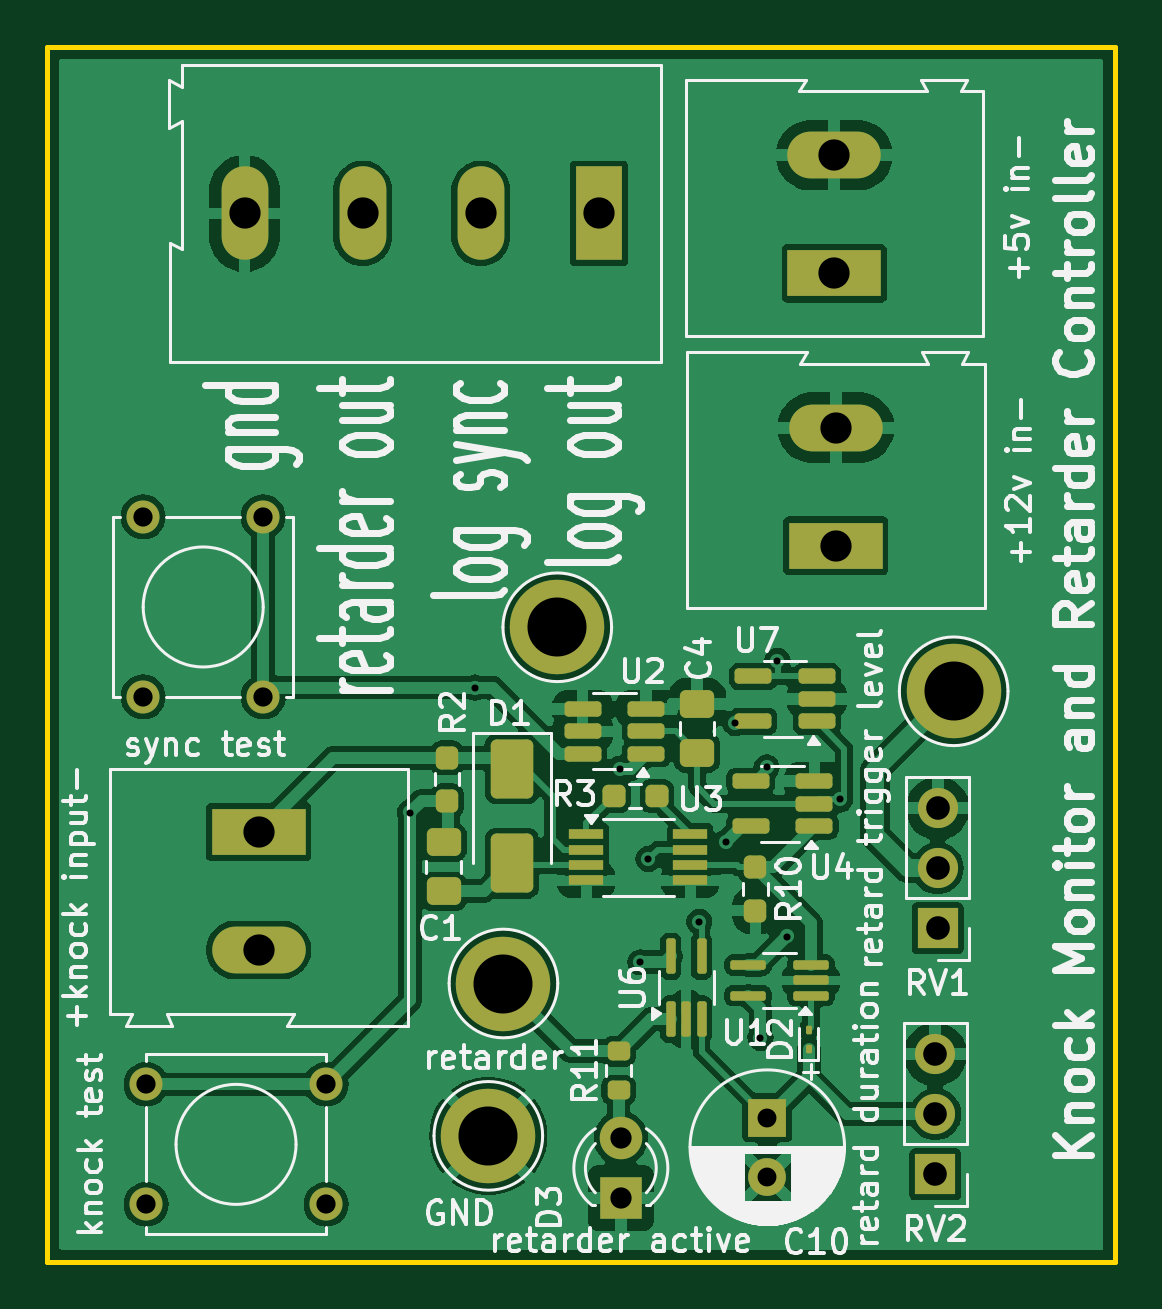
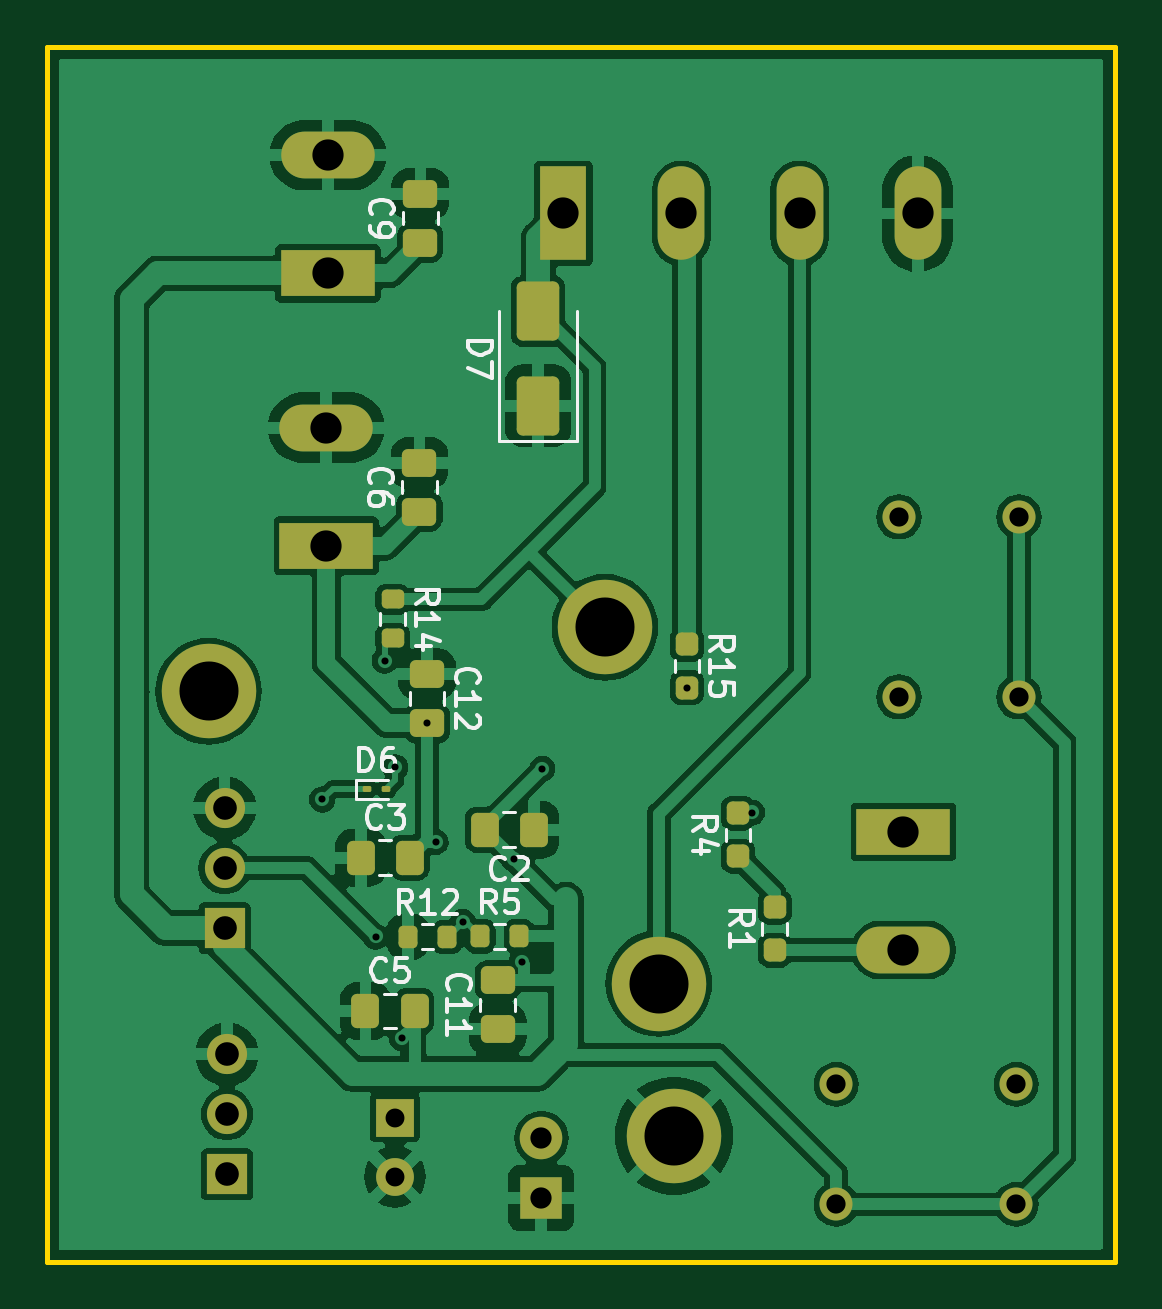
Circuit board: 11 layer files. Board 45.2 x 51.4 mm.
- bottom_copper: knockControlBoard-B_Cu.gbr (112171 bytes)
- bottom_mask: knockControlBoard-B_Mask.gbr (4775 bytes)
- paste: knockControlBoard-B_Paste.gbr (3240 bytes)
- bottom_silk: knockControlBoard-B_Silkscreen.gbr (22850 bytes)
- outline: knockControlBoard-Edge_Cuts.gbr (637 bytes)
- top_copper: knockControlBoard-F_Cu.gbr (117570 bytes)
- top_mask: knockControlBoard-F_Mask.gbr (5326 bytes)
- paste: knockControlBoard-F_Paste.gbr (3791 bytes)
- top_silk: knockControlBoard-F_Silkscreen.gbr (108829 bytes)
- drill: knockControlBoard-NPTH.drl (277 bytes)
- drill: knockControlBoard-PTH.drl (1470 bytes)

=== bottom_copper: knockControlBoard-B_Cu.gbr (112171 bytes, source omitted) ===
=== bottom_mask: knockControlBoard-B_Mask.gbr ===
%TF.GenerationSoftware,KiCad,Pcbnew,8.0.1*%
%TF.CreationDate,2024-05-06T17:41:32-07:00*%
%TF.ProjectId,knockControlBoard,6b6e6f63-6b43-46f6-9e74-726f6c426f61,rev?*%
%TF.SameCoordinates,Original*%
%TF.FileFunction,Soldermask,Bot*%
%TF.FilePolarity,Negative*%
%FSLAX46Y46*%
G04 Gerber Fmt 4.6, Leading zero omitted, Abs format (unit mm)*
G04 Created by KiCad (PCBNEW 8.0.1) date 2024-05-06 17:41:32*
%MOMM*%
%LPD*%
G01*
G04 APERTURE LIST*
G04 Aperture macros list*
%AMRoundRect*
0 Rectangle with rounded corners*
0 $1 Rounding radius*
0 $2 $3 $4 $5 $6 $7 $8 $9 X,Y pos of 4 corners*
0 Add a 4 corners polygon primitive as box body*
4,1,4,$2,$3,$4,$5,$6,$7,$8,$9,$2,$3,0*
0 Add four circle primitives for the rounded corners*
1,1,$1+$1,$2,$3*
1,1,$1+$1,$4,$5*
1,1,$1+$1,$6,$7*
1,1,$1+$1,$8,$9*
0 Add four rect primitives between the rounded corners*
20,1,$1+$1,$2,$3,$4,$5,0*
20,1,$1+$1,$4,$5,$6,$7,0*
20,1,$1+$1,$6,$7,$8,$9,0*
20,1,$1+$1,$8,$9,$2,$3,0*%
G04 Aperture macros list end*
%ADD10RoundRect,0.250000X-0.475000X0.337500X-0.475000X-0.337500X0.475000X-0.337500X0.475000X0.337500X0*%
%ADD11RoundRect,0.250000X0.475000X-0.337500X0.475000X0.337500X-0.475000X0.337500X-0.475000X-0.337500X0*%
%ADD12RoundRect,0.250000X0.337500X0.475000X-0.337500X0.475000X-0.337500X-0.475000X0.337500X-0.475000X0*%
%ADD13RoundRect,0.250000X-0.337500X-0.475000X0.337500X-0.475000X0.337500X0.475000X-0.337500X0.475000X0*%
%ADD14R,1.980000X3.960000*%
%ADD15O,1.980000X3.960000*%
%ADD16C,1.397000*%
%ADD17R,1.700000X1.700000*%
%ADD18O,1.700000X1.700000*%
%ADD19R,3.960000X1.980000*%
%ADD20O,3.960000X1.980000*%
%ADD21R,1.800000X1.800000*%
%ADD22C,1.800000*%
%ADD23C,4.000000*%
%ADD24RoundRect,0.237500X-0.237500X0.250000X-0.237500X-0.250000X0.237500X-0.250000X0.237500X0.250000X0*%
%ADD25RoundRect,0.200000X-0.275000X0.200000X-0.275000X-0.200000X0.275000X-0.200000X0.275000X0.200000X0*%
%ADD26RoundRect,0.200000X0.200000X0.275000X-0.200000X0.275000X-0.200000X-0.275000X0.200000X-0.275000X0*%
%ADD27RoundRect,0.237500X0.237500X-0.250000X0.237500X0.250000X-0.237500X0.250000X-0.237500X-0.250000X0*%
%ADD28RoundRect,0.250000X0.650000X-1.000000X0.650000X1.000000X-0.650000X1.000000X-0.650000X-1.000000X0*%
%ADD29RoundRect,0.062500X-0.117500X-0.062500X0.117500X-0.062500X0.117500X0.062500X-0.117500X0.062500X0*%
%ADD30R,1.600000X1.600000*%
%ADD31C,1.600000*%
G04 APERTURE END LIST*
D10*
%TO.C,C12*%
X112910000Y-91510000D03*
X112910000Y-93585000D03*
%TD*%
D11*
%TO.C,C11*%
X109920000Y-106545000D03*
X109920000Y-104470000D03*
%TD*%
D12*
%TO.C,C5*%
X115515000Y-105770000D03*
X113440000Y-105770000D03*
%TD*%
%TO.C,C3*%
X115715000Y-99280000D03*
X113640000Y-99280000D03*
%TD*%
D13*
%TO.C,C2*%
X108395000Y-98100000D03*
X110470000Y-98100000D03*
%TD*%
D11*
%TO.C,C9*%
X113190000Y-73250000D03*
X113190000Y-71175000D03*
%TD*%
%TO.C,C6*%
X113230000Y-84640000D03*
X113230000Y-82565000D03*
%TD*%
D14*
%TO.C,J7*%
X107140000Y-72010000D03*
D15*
X102140000Y-72010000D03*
X97140000Y-72010000D03*
X92140000Y-72010000D03*
%TD*%
D16*
%TO.C,SW2*%
X87850000Y-92480000D03*
X87850000Y-84860000D03*
X92930000Y-92480000D03*
X92930000Y-84860000D03*
%TD*%
%TO.C,SW1*%
X95590000Y-113960000D03*
X87970000Y-113960000D03*
X95590000Y-108880000D03*
X87970000Y-108880000D03*
%TD*%
D17*
%TO.C,RV2*%
X121380000Y-112685000D03*
D18*
X121380000Y-110145000D03*
X121380000Y-107605000D03*
%TD*%
D17*
%TO.C,RV1*%
X121480000Y-102270000D03*
D18*
X121480000Y-99730000D03*
X121480000Y-97190000D03*
%TD*%
D19*
%TO.C,J5*%
X117110000Y-74545000D03*
D20*
X117110000Y-69545000D03*
%TD*%
D19*
%TO.C,J4*%
X117170000Y-86080000D03*
D20*
X117170000Y-81080000D03*
%TD*%
D19*
%TO.C,J1*%
X92740000Y-98190000D03*
D20*
X92740000Y-103190000D03*
%TD*%
D21*
%TO.C,D3*%
X108070000Y-113697621D03*
D22*
X108070000Y-111157621D03*
%TD*%
D23*
%TO.C,TP4*%
X103100000Y-104610000D03*
%TD*%
%TO.C,TP3*%
X105380000Y-89530000D03*
%TD*%
%TO.C,TP2*%
X122160000Y-92240000D03*
%TD*%
%TO.C,TP1*%
X102460000Y-111060000D03*
%TD*%
D24*
%TO.C,R15*%
X101900000Y-90257500D03*
X101900000Y-92082500D03*
%TD*%
D25*
%TO.C,R14*%
X114370000Y-88350000D03*
X114370000Y-90000000D03*
%TD*%
D26*
%TO.C,R12*%
X113710000Y-102627621D03*
X112060000Y-102627621D03*
%TD*%
%TO.C,R5*%
X110660000Y-102617621D03*
X109010000Y-102617621D03*
%TD*%
D27*
%TO.C,R4*%
X99750000Y-99220000D03*
X99750000Y-97395000D03*
%TD*%
%TO.C,R1*%
X98190000Y-103202500D03*
X98190000Y-101377500D03*
%TD*%
D28*
%TO.C,D7*%
X108200000Y-80150000D03*
X108200000Y-76150000D03*
%TD*%
D29*
%TO.C,D6*%
X115467500Y-96380000D03*
X114627500Y-96380000D03*
%TD*%
D30*
%TO.C,C10*%
X114270000Y-110287621D03*
D31*
X114270000Y-112787621D03*
%TD*%
M02*

=== paste: knockControlBoard-B_Paste.gbr (3240 bytes, source withheld) ===
=== bottom_silk: knockControlBoard-B_Silkscreen.gbr (22850 bytes, source omitted) ===
=== outline: knockControlBoard-Edge_Cuts.gbr ===
%TF.GenerationSoftware,KiCad,Pcbnew,8.0.1*%
%TF.CreationDate,2024-05-06T17:41:32-07:00*%
%TF.ProjectId,knockControlBoard,6b6e6f63-6b43-46f6-9e74-726f6c426f61,rev?*%
%TF.SameCoordinates,Original*%
%TF.FileFunction,Profile,NP*%
%FSLAX46Y46*%
G04 Gerber Fmt 4.6, Leading zero omitted, Abs format (unit mm)*
G04 Created by KiCad (PCBNEW 8.0.1) date 2024-05-06 17:41:32*
%MOMM*%
%LPD*%
G01*
G04 APERTURE LIST*
%TA.AperFunction,Profile*%
%ADD10C,0.200000*%
%TD*%
G04 APERTURE END LIST*
D10*
X83780000Y-64970000D02*
X129000000Y-64970000D01*
X129000000Y-116390000D01*
X83780000Y-116390000D01*
X83780000Y-64970000D01*
M02*

=== top_copper: knockControlBoard-F_Cu.gbr (117570 bytes, source omitted) ===
=== top_mask: knockControlBoard-F_Mask.gbr ===
%TF.GenerationSoftware,KiCad,Pcbnew,8.0.1*%
%TF.CreationDate,2024-05-06T17:41:32-07:00*%
%TF.ProjectId,knockControlBoard,6b6e6f63-6b43-46f6-9e74-726f6c426f61,rev?*%
%TF.SameCoordinates,Original*%
%TF.FileFunction,Soldermask,Top*%
%TF.FilePolarity,Negative*%
%FSLAX46Y46*%
G04 Gerber Fmt 4.6, Leading zero omitted, Abs format (unit mm)*
G04 Created by KiCad (PCBNEW 8.0.1) date 2024-05-06 17:41:32*
%MOMM*%
%LPD*%
G01*
G04 APERTURE LIST*
G04 Aperture macros list*
%AMRoundRect*
0 Rectangle with rounded corners*
0 $1 Rounding radius*
0 $2 $3 $4 $5 $6 $7 $8 $9 X,Y pos of 4 corners*
0 Add a 4 corners polygon primitive as box body*
4,1,4,$2,$3,$4,$5,$6,$7,$8,$9,$2,$3,0*
0 Add four circle primitives for the rounded corners*
1,1,$1+$1,$2,$3*
1,1,$1+$1,$4,$5*
1,1,$1+$1,$6,$7*
1,1,$1+$1,$8,$9*
0 Add four rect primitives between the rounded corners*
20,1,$1+$1,$2,$3,$4,$5,0*
20,1,$1+$1,$4,$5,$6,$7,0*
20,1,$1+$1,$6,$7,$8,$9,0*
20,1,$1+$1,$8,$9,$2,$3,0*%
G04 Aperture macros list end*
%ADD10RoundRect,0.250000X-0.475000X0.337500X-0.475000X-0.337500X0.475000X-0.337500X0.475000X0.337500X0*%
%ADD11R,1.980000X3.960000*%
%ADD12O,1.980000X3.960000*%
%ADD13C,1.397000*%
%ADD14R,1.700000X1.700000*%
%ADD15O,1.700000X1.700000*%
%ADD16R,3.960000X1.980000*%
%ADD17O,3.960000X1.980000*%
%ADD18R,1.800000X1.800000*%
%ADD19C,1.800000*%
%ADD20RoundRect,0.162500X0.617500X0.162500X-0.617500X0.162500X-0.617500X-0.162500X0.617500X-0.162500X0*%
%ADD21RoundRect,0.100000X0.100000X-0.650000X0.100000X0.650000X-0.100000X0.650000X-0.100000X-0.650000X0*%
%ADD22R,1.450000X0.450000*%
%ADD23RoundRect,0.100000X0.650000X0.100000X-0.650000X0.100000X-0.650000X-0.100000X0.650000X-0.100000X0*%
%ADD24C,4.000000*%
%ADD25RoundRect,0.200000X0.275000X-0.200000X0.275000X0.200000X-0.275000X0.200000X-0.275000X-0.200000X0*%
%ADD26RoundRect,0.237500X-0.237500X0.250000X-0.237500X-0.250000X0.237500X-0.250000X0.237500X0.250000X0*%
%ADD27RoundRect,0.237500X-0.250000X-0.237500X0.250000X-0.237500X0.250000X0.237500X-0.250000X0.237500X0*%
%ADD28RoundRect,0.237500X0.237500X-0.250000X0.237500X0.250000X-0.237500X0.250000X-0.237500X-0.250000X0*%
%ADD29RoundRect,0.062500X-0.062500X0.117500X-0.062500X-0.117500X0.062500X-0.117500X0.062500X0.117500X0*%
%ADD30RoundRect,0.250000X-0.650000X1.000000X-0.650000X-1.000000X0.650000X-1.000000X0.650000X1.000000X0*%
%ADD31R,1.600000X1.600000*%
%ADD32C,1.600000*%
G04 APERTURE END LIST*
D10*
%TO.C,C4*%
X111300000Y-94847500D03*
X111300000Y-92772500D03*
%TD*%
%TO.C,C1*%
X100570000Y-98632500D03*
X100570000Y-100707500D03*
%TD*%
D11*
%TO.C,J7*%
X107140000Y-72010000D03*
D12*
X102140000Y-72010000D03*
X97140000Y-72010000D03*
X92140000Y-72010000D03*
%TD*%
D13*
%TO.C,SW2*%
X87850000Y-92480000D03*
X87850000Y-84860000D03*
X92930000Y-92480000D03*
X92930000Y-84860000D03*
%TD*%
%TO.C,SW1*%
X95590000Y-113960000D03*
X87970000Y-113960000D03*
X95590000Y-108880000D03*
X87970000Y-108880000D03*
%TD*%
D14*
%TO.C,RV2*%
X121380000Y-112685000D03*
D15*
X121380000Y-110145000D03*
X121380000Y-107605000D03*
%TD*%
D14*
%TO.C,RV1*%
X121480000Y-102270000D03*
D15*
X121480000Y-99730000D03*
X121480000Y-97190000D03*
%TD*%
D16*
%TO.C,J5*%
X117110000Y-74545000D03*
D17*
X117110000Y-69545000D03*
%TD*%
D16*
%TO.C,J4*%
X117170000Y-86080000D03*
D17*
X117170000Y-81080000D03*
%TD*%
D16*
%TO.C,J1*%
X92740000Y-98190000D03*
D17*
X92740000Y-103190000D03*
%TD*%
D18*
%TO.C,D3*%
X108070000Y-113697621D03*
D19*
X108070000Y-111157621D03*
%TD*%
D20*
%TO.C,U7*%
X116370000Y-93510000D03*
X116370000Y-92560000D03*
X116370000Y-91610000D03*
X113670000Y-91610000D03*
X113670000Y-93510000D03*
%TD*%
D21*
%TO.C,U6*%
X110187500Y-106117621D03*
X110837500Y-106117621D03*
X111487500Y-106117621D03*
X111487500Y-103457621D03*
X110187500Y-103457621D03*
%TD*%
D20*
%TO.C,U4*%
X116267500Y-97950000D03*
X116267500Y-97000000D03*
X116267500Y-96050000D03*
X113567500Y-96050000D03*
X113567500Y-97950000D03*
%TD*%
D22*
%TO.C,U3*%
X111010000Y-98297500D03*
X111010000Y-98947500D03*
X111010000Y-99597500D03*
X111010000Y-100247500D03*
X106610000Y-100247500D03*
X106610000Y-99597500D03*
X106610000Y-98947500D03*
X106610000Y-98297500D03*
%TD*%
D20*
%TO.C,U2*%
X109150000Y-94890000D03*
X109150000Y-93940000D03*
X109150000Y-92990000D03*
X106450000Y-92990000D03*
X106450000Y-93940000D03*
X106450000Y-94890000D03*
%TD*%
D23*
%TO.C,U1*%
X116117500Y-105127621D03*
X116117500Y-104477621D03*
X116117500Y-103827621D03*
X113457500Y-103827621D03*
X113457500Y-105127621D03*
%TD*%
D24*
%TO.C,TP4*%
X103100000Y-104610000D03*
%TD*%
%TO.C,TP3*%
X105380000Y-89530000D03*
%TD*%
%TO.C,TP2*%
X122160000Y-92240000D03*
%TD*%
%TO.C,TP1*%
X102460000Y-111060000D03*
%TD*%
D25*
%TO.C,R11*%
X107975000Y-109127621D03*
X107975000Y-107477621D03*
%TD*%
D26*
%TO.C,R10*%
X113770000Y-99697500D03*
X113770000Y-101522500D03*
%TD*%
D27*
%TO.C,R3*%
X107775000Y-96667500D03*
X109600000Y-96667500D03*
%TD*%
D28*
%TO.C,R2*%
X100710000Y-96880000D03*
X100710000Y-95055000D03*
%TD*%
D29*
%TO.C,D2*%
X116027500Y-107397621D03*
X116027500Y-106557621D03*
%TD*%
D30*
%TO.C,D1*%
X103450000Y-99520000D03*
X103450000Y-95520000D03*
%TD*%
D31*
%TO.C,C10*%
X114270000Y-110287621D03*
D32*
X114270000Y-112787621D03*
%TD*%
M02*

=== paste: knockControlBoard-F_Paste.gbr (3791 bytes, source withheld) ===
=== top_silk: knockControlBoard-F_Silkscreen.gbr (108829 bytes, source omitted) ===
=== drill: knockControlBoard-NPTH.drl ===
M48
; DRILL file {KiCad 8.0.1} date 2024-05-06T17:41:30-0700
; FORMAT={-:-/ absolute / inch / decimal}
; #@! TF.CreationDate,2024-05-06T17:41:30-07:00
; #@! TF.GenerationSoftware,Kicad,Pcbnew,8.0.1
; #@! TF.FileFunction,NonPlated,1,2,NPTH
FMAT,2
INCH
%
G90
G05
M30

=== drill: knockControlBoard-PTH.drl ===
M48
; DRILL file {KiCad 8.0.1} date 2024-05-06T17:41:30-0700
; FORMAT={-:-/ absolute / inch / decimal}
; #@! TF.CreationDate,2024-05-06T17:41:30-07:00
; #@! TF.GenerationSoftware,Kicad,Pcbnew,8.0.1
; #@! TF.FileFunction,Plated,1,2,PTH
FMAT,2
INCH
; #@! TA.AperFunction,Plated,PTH,ViaDrill
T1C0.0118
; #@! TA.AperFunction,Plated,PTH,ComponentDrill
T2C0.0315
; #@! TA.AperFunction,Plated,PTH,ComponentDrill
T3C0.0320
; #@! TA.AperFunction,Plated,PTH,ComponentDrill
T4C0.0354
; #@! TA.AperFunction,Plated,PTH,ComponentDrill
T5C0.0394
; #@! TA.AperFunction,Plated,PTH,ComponentDrill
T6C0.0520
; #@! TA.AperFunction,Plated,PTH,ComponentDrill
T7C0.0984
%
G90
G05
T1
X3.9035Y-3.8335
X4.0118Y-3.6253
X4.2531Y-3.7606
X4.2874Y-4.0831
X4.3006Y-3.9108
X4.3854Y-4.0157
X4.4307Y-3.8827
X4.4453Y-3.6844
X4.4874Y-4.2091
X4.498Y-3.7583
X4.5157Y-3.5807
X4.5311Y-4.0402
X4.6201Y-3.8118
T2
X4.4988Y-4.342
X4.4988Y-4.4405
T3
X3.4587Y-3.3409
X3.4587Y-3.6409
X3.4634Y-4.2866
X3.4634Y-4.4866
X3.6587Y-3.3409
X3.6587Y-3.6409
X3.7634Y-4.2866
X3.7634Y-4.4866
T4
X4.2547Y-4.3763
X4.2547Y-4.4763
T5
X4.7787Y-4.2364
X4.7787Y-4.3364
X4.7787Y-4.4364
X4.7827Y-3.8264
X4.7827Y-3.9264
X4.7827Y-4.0264
T6
X3.6276Y-2.835
X3.6512Y-3.8657
X3.6512Y-4.0626
X3.8244Y-2.835
X4.0213Y-2.835
X4.2181Y-2.835
X4.6106Y-2.738
X4.6106Y-2.9348
X4.613Y-3.1921
X4.613Y-3.389
T7
X4.0339Y-4.3724
X4.0591Y-4.1185
X4.1488Y-3.5248
X4.8094Y-3.6315
M30
